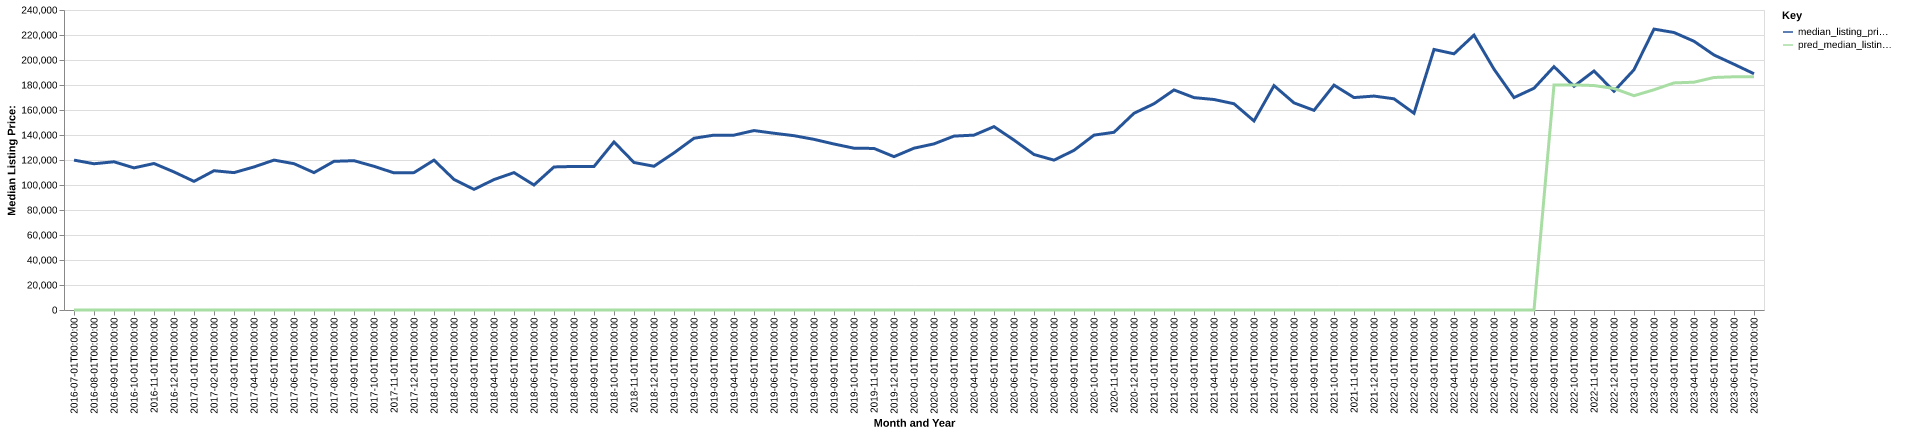

Values plotted in this chart, from the file beside it:
date, time_idx, median_listing_price, thirty_year_interest_rate_five, month, county_name, active_listing_count, median_days_on_market, pred_median_listing_price, month_year
2016-07-01, 0, 119900, 3.72, 7, guernsey, oh, 171.0, 80.0, 0, Jul-2016
2016-08-01, 1, 117000, 3.73, 8, guernsey, oh, 190.0, 76.0, 0, Aug-2016
2016-09-01, 2, 118575, 3.66, 9, guernsey, oh, 177.0, 88.0, 0, Sep-2016
2016-10-01, 3, 113700, 3.64, 10, guernsey, oh, 165.0, 93.0, 0, Oct-2016
2016-11-01, 4, 117200, 3.66, 11, guernsey, oh, 160.0, 99.0, 0, Nov-2016
2016-12-01, 5, 110450, 3.48, 12, guernsey, oh, 139.0, 110.0, 0, Dec-2016
2017-01-01, 6, 102900, 3.45, 1, guernsey, oh, 127.0, 109.0, 0, Jan-2017
2017-02-01, 7, 111425, 3.5, 2, guernsey, oh, 126.0, 109.0, 0, Feb-2017
2017-03-01, 8, 109900, 3.52, 3, guernsey, oh, 125.0, 113.0, 0, Mar-2017
2017-04-01, 9, 114450, 4.03, 4, guernsey, oh, 128.0, 84.0, 0, Apr-2017
2017-05-01, 10, 119921, 4.32, 5, guernsey, oh, 132.0, 67.0, 0, May-2017
2017-06-01, 11, 117050, 4.2, 6, guernsey, oh, 151.0, 57.0, 0, Jun-2017
2017-07-01, 12, 109900, 4.19, 7, guernsey, oh, 157.0, 64.0, 0, Jul-2017
2017-08-01, 13, 118944, 4.3, 8, guernsey, oh, 163.0, 75.0, 0, Aug-2017
2017-09-01, 14, 119450, 4.1, 9, guernsey, oh, 163.0, 83.0, 0, Sep-2017
2017-10-01, 15, 114950, 4.05, 10, guernsey, oh, 154.0, 92.0, 0, Oct-2017
2017-11-01, 16, 109700, 3.94, 11, guernsey, oh, 149.0, 98.0, 0, Nov-2017
2017-12-01, 17, 109900, 4.03, 12, guernsey, oh, 143.0, 103.0, 0, Dec-2017
2018-01-01, 18, 119900, 3.93, 1, guernsey, oh, 132.0, 104.0, 0, Jan-2018
2018-02-01, 19, 104450, 3.83, 2, guernsey, oh, 138.0, 97.0, 0, Feb-2018
2018-03-01, 20, 96500, 3.94, 3, guernsey, oh, 135.0, 92.0, 0, Mar-2018
2018-04-01, 21, 104350, 3.95, 4, guernsey, oh, 137.0, 75.0, 0, Apr-2018
2018-05-01, 22, 109900, 3.99, 5, guernsey, oh, 140.0, 91.0, 0, May-2018
2018-06-01, 23, 100000, 4.15, 6, guernsey, oh, 135.0, 85.0, 0, Jun-2018
2018-07-01, 24, 114450, 4.4, 7, guernsey, oh, 147.0, 80.0, 0, Jul-2018
2018-08-01, 25, 114850, 4.46, 8, guernsey, oh, 151.0, 72.0, 0, Aug-2018
2018-09-01, 26, 114800, 4.58, 9, guernsey, oh, 152.0, 80.0, 0, Sep-2018
2018-10-01, 27, 134450, 4.66, 10, guernsey, oh, 164.0, 90.0, 0, Oct-2018
2018-11-01, 28, 118000, 4.62, 11, guernsey, oh, 162.0, 100.0, 0, Nov-2018
2018-12-01, 29, 115000, 4.54, 12, guernsey, oh, 146.0, 99.0, 0, Dec-2018
2019-01-01, 30, 125700, 4.6, 1, guernsey, oh, 138.0, 106.0, 0, Jan-2019
2019-02-01, 31, 137400, 4.72, 2, guernsey, oh, 129.0, 107.0, 0, Feb-2019
2019-03-01, 32, 139900, 4.9, 3, guernsey, oh, 126.0, 93.0, 0, Mar-2019
2019-04-01, 33, 139900, 4.94, 4, guernsey, oh, 123.0, 79.0, 0, Apr-2019
2019-05-01, 34, 143550, 4.75, 5, guernsey, oh, 123.0, 59.0, 0, May-2019
2019-06-01, 35, 141400, 4.51, 6, guernsey, oh, 150.0, 53.0, 0, Jun-2019
2019-07-01, 36, 139450, 4.41, 7, guernsey, oh, 153.0, 58.0, 0, Jul-2019
2019-08-01, 37, 136518, 4.41, 8, guernsey, oh, 159.0, 71.0, 0, Aug-2019
2019-09-01, 38, 132795, 4.2, 9, guernsey, oh, 165.0, 81.0, 0, Sep-2019
2019-10-01, 39, 129450, 4.14, 10, guernsey, oh, 169.0, 92.0, 0, Oct-2019
2019-11-01, 40, 129250, 3.84, 11, guernsey, oh, 159.0, 105.0, 0, Nov-2019
2019-12-01, 41, 122675, 3.81, 12, guernsey, oh, 145.0, 123.0, 0, Dec-2019
2020-01-01, 42, 129450, 3.75, 1, guernsey, oh, 113.0, 131.0, 0, Jan-2020
2020-02-01, 43, 132900, 3.73, 2, guernsey, oh, 95.0, 135.0, 0, Feb-2020
2020-03-01, 44, 139125, 3.78, 3, guernsey, oh, 82.0, 107.0, 0, Mar-2020
2020-04-01, 45, 139900, 3.75, 4, guernsey, oh, 84.0, 60.0, 0, Apr-2020
2020-05-01, 46, 146700, 3.74, 5, guernsey, oh, 84.0, 66.0, 0, May-2020
2020-06-01, 47, 135925, 3.72, 6, guernsey, oh, 91.0, 48.0, 0, Jun-2020
2020-07-01, 48, 124400, 3.49, 7, guernsey, oh, 91.0, 50.0, 0, Jul-2020
2020-08-01, 49, 119900, 3.65, 8, guernsey, oh, 88.0, 58.0, 0, Aug-2020
2020-09-01, 50, 127725, 3.33, 9, guernsey, oh, 92.0, 77.0, 0, Sep-2020
2020-10-01, 51, 139900, 3.28, 10, guernsey, oh, 93.0, 84.0, 0, Oct-2020
2020-11-01, 52, 142175, 3.21, 11, guernsey, oh, 85.0, 73.0, 0, Nov-2020
2020-12-01, 53, 157400, 3.07, 12, guernsey, oh, 73.0, 89.0, 0, Dec-2020
2021-01-01, 54, 165000, 2.99, 1, guernsey, oh, 63.0, 75.0, 0, Jan-2021
2021-02-01, 55, 176050, 2.93, 2, guernsey, oh, 57.0, 88.0, 0, Feb-2021
2021-03-01, 56, 169900, 2.88, 3, guernsey, oh, 48.0, 77.0, 0, Mar-2021
2021-04-01, 57, 168400, 2.84, 4, guernsey, oh, 39.0, 40.0, 0, Apr-2021
2021-05-01, 58, 164999, 2.71, 5, guernsey, oh, 33.0, 38.0, 0, May-2021
2021-06-01, 59, 151250, 2.79, 6, guernsey, oh, 39.0, 43.0, 0, Jun-2021
... 25 more rows
